Run: headless pygame with SDL's dummy video driver; simulated clock (each Clock.tick advances the game by its frame time, no real sleeping); random seed 0; keys injected as events and as key.get_pressed() state; no mouse input.
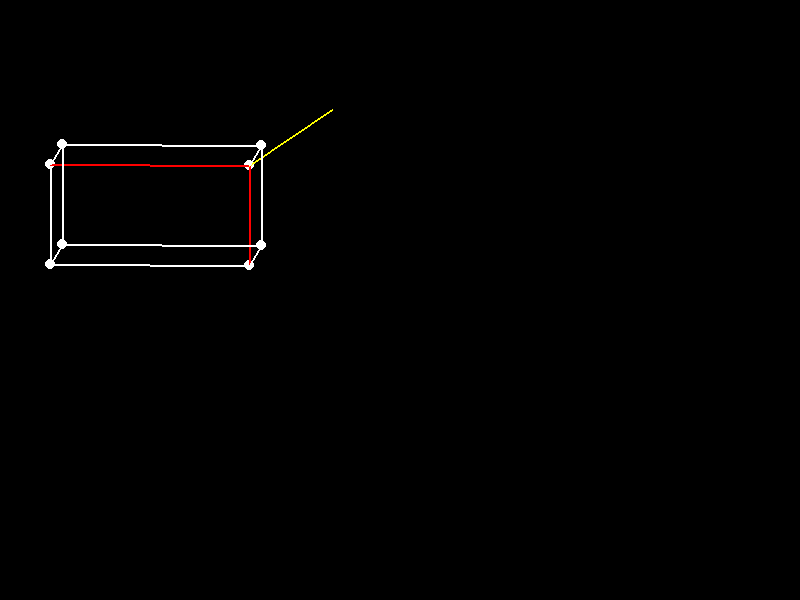
Frame 1 of 4 · flips 1–60 · no input
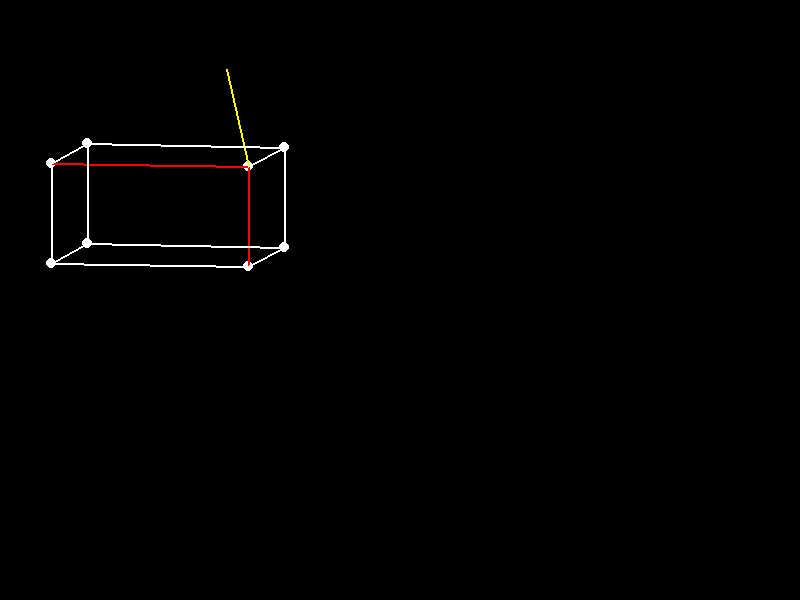
Frame 2 of 4 · flips 61–180 · tapped SPACE, RETURN · held RIGHT (→), D
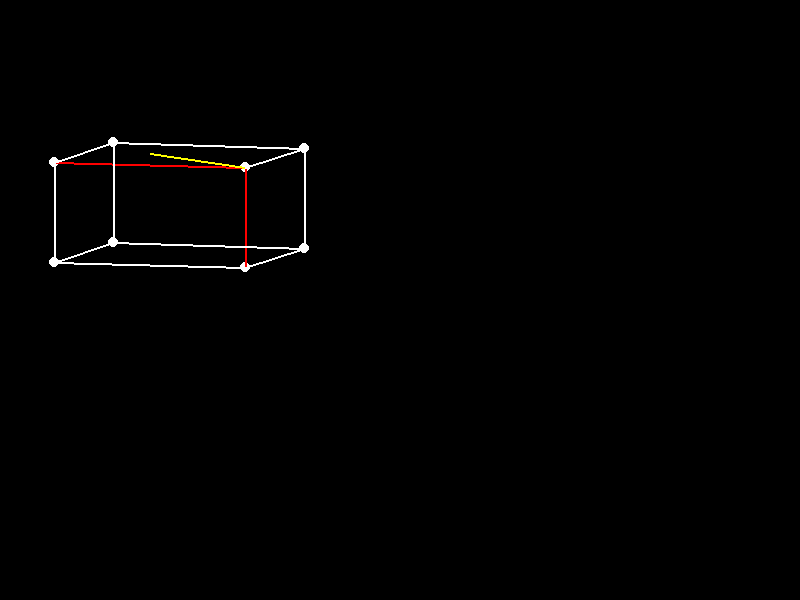
Frame 3 of 4 · flips 181–300 · held DOWN (↓), S
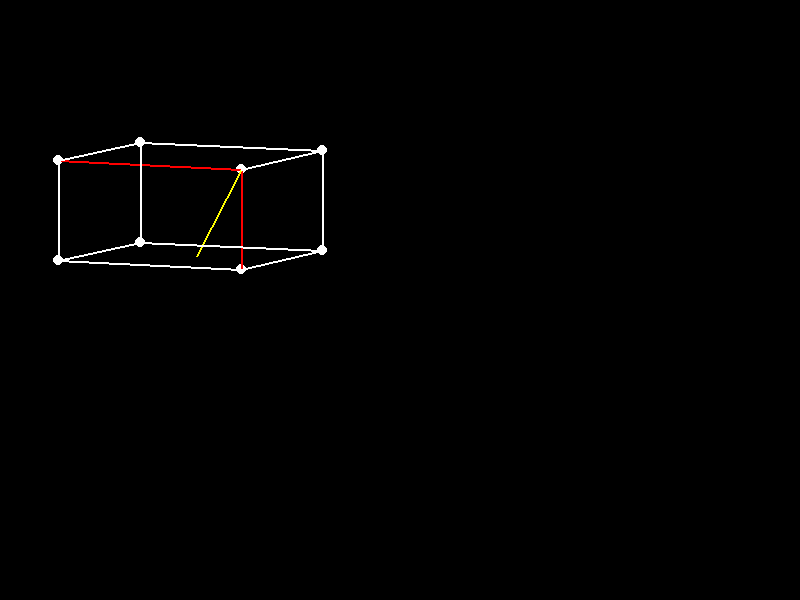
Frame 4 of 4 · flips 301–420 · held LEFT (←), A, UP (↑), W

The pygame program that drew these frames:

import pygame
import math
import time
# Initialize Pygame
pygame.init()

# Set screen dimensions
screen_width = 800
screen_height = 600
screen = pygame.display.set_mode((screen_width, screen_height))

# Define colors
black = (0, 0, 0)
white = (255, 255, 255)


#unit vectors
#i = (1, 0)
#j = (0, 1)
k = (0, 0.1)
ni = 0
nj = 0
nk = 0

def draw_line(x, y, z, x1, y1, z1, color = white):
    pygame.draw.line(screen, color, (x+z*k[0], y+z*k[1]), (x1+z1*k[0], y1+z1*k[1]), 2)

def draw_point(x, y, z):
    pygame.draw.circle(screen, white, (x+z*k[0], y+z*k[1]), dot_radius)

def cross_mult(x, y, z, x1, y1, z1, x_i, y_i, z_i):
    ni = y*z1-z*y1
    nj = -x*z1+x1*z
    nk = x*y1-x1*y
    module = math.sqrt(pow(ni,2)+pow(nj,2)+pow(nk,2))
    
    ni = 200*ni/module
    nj = 200*nj/module
    nk = 200*nk/module

    

    draw_line(x_i, y_i, z_i, x_i+ni, y_i+nj, z_i+nk)
    return (x_i+ni, y_i+nj, z_i+nk)

# Create a dot
dot_radius = 5
dot_x = 150
dot_y = 150
dot_x2 = 150
dot_y2 = 450
dot_z = 150
x1=0
y1=150
x2=0
y2=250

z1=0
z2=0
theta1 = 0

# Game loop

running = True
theta = 0
while running:
    for event in pygame.event.get():
        if event.type == pygame.QUIT:
            running = False

    # Clear screen
    screen.fill(black)
 
    theta1 += 0.01
    theta += 0.001


    x1 = 100*math.cos(theta)
    z1 = 100*math.sin(theta)
    x2 = 100*math.cos(theta+math.pi)
    z2 = 100*math.sin(theta+math.pi)
    # Draw the dot
    


    draw_point(dot_x+x1, y1, dot_z+z1)
    draw_point(dot_x+x2, y1, dot_z+z2)
    draw_line(dot_x+x1, y1, dot_z+z1, dot_x+x2, y1, dot_z+z2)

    draw_point(dot_x2+x1, y2, dot_z+z1)
    draw_point(dot_x2+x2, y2, dot_z+z2)

    draw_line(dot_x2+x1, y2, dot_z+z1, dot_x2+x2, y2, dot_z+z2)

    
    draw_line(dot_x+x2, y1, dot_z+z2, dot_x2+x2, y2, dot_z+z2)

    vect1_x = (dot_x+x1)-(dot_x+x2)
    vect1_y = y1 - y1
    vect1_z = (dot_z+z1)-(dot_z+z2)

    vect2_x = (dot_x+x1)-(dot_x2+x1)
    vect2_y = y1 - y2
    vect2_z = (dot_z+z1)-(dot_z+z1)


    #vect_circ_x = 
    #vect_circ_y = 
    #vect_circ_z = 


    draw_line(dot_x+x1, y1, dot_z+z1, dot_x+x2, y1, dot_z+z2, pygame.Color('red'))
    draw_line(dot_x+x1, y1, dot_z+z1, dot_x2+x1, y2, dot_z+z1, pygame.Color('red'))


    module = math.sqrt(pow(vect2_x,2)+pow(vect2_y,2)+pow(vect2_z,2))

    n_v1 = vect1_x/module
    n_v2 = vect1_y/module
    n_v3 = vect1_z/module

    n_v1_2 = vect2_x/module
    n_v2_2 = vect2_y/module
    n_v3_2 = vect2_z/module

    draw_line(dot_x+x1, y1, dot_z+z1, dot_x+x1+50*(n_v1*math.cos(theta1)+n_v1_2*math.sin(theta1)), y1+100*(n_v2*math.cos(theta1)+n_v2_2*math.sin(theta1)), dot_z+z1, pygame.Color('yellow'))
    
    #try with and without z coordinate

    n1 = cross_mult(vect1_x, vect1_y, vect1_z, vect2_x, vect2_y, vect2_z, dot_x+x1, y1, dot_z+z1)

    n2 = cross_mult(vect1_x, vect1_y, vect1_z, vect2_x, vect2_y, vect2_z, dot_x2+x2, y2, dot_z+z2)

    n3 = cross_mult(vect1_x, vect1_y, vect1_z, vect2_x, vect2_y, vect2_z, dot_x2+x1, y2, dot_z+z1)
    
    n4 = cross_mult(vect1_x, vect1_y, vect1_z, vect2_x, vect2_y, vect2_z, dot_x+x2, y1, dot_z+z2)

    draw_point(n1[0],n1[1],n1[2])
    draw_point(n2[0], n2[1],n2[2])

    draw_point(n3[0], n3[1],n3[2])
    draw_point(n4[0], n4[1],n4[2])

    draw_line(n2[0], n2[1],n2[2], n3[0], n3[1],n3[2])
    draw_line(n1[0],n1[1],n1[2], n3[0], n3[1],n3[2])
    draw_line(n4[0],n4[1],n4[2], n2[0], n2[1],n2[2])
    draw_line(n1[0],n1[1],n1[2], n4[0], n4[1],n4[2])


    

    # Update displacy
    pygame.display.flip()
    

# Quit Pygame
pygame.quit()
